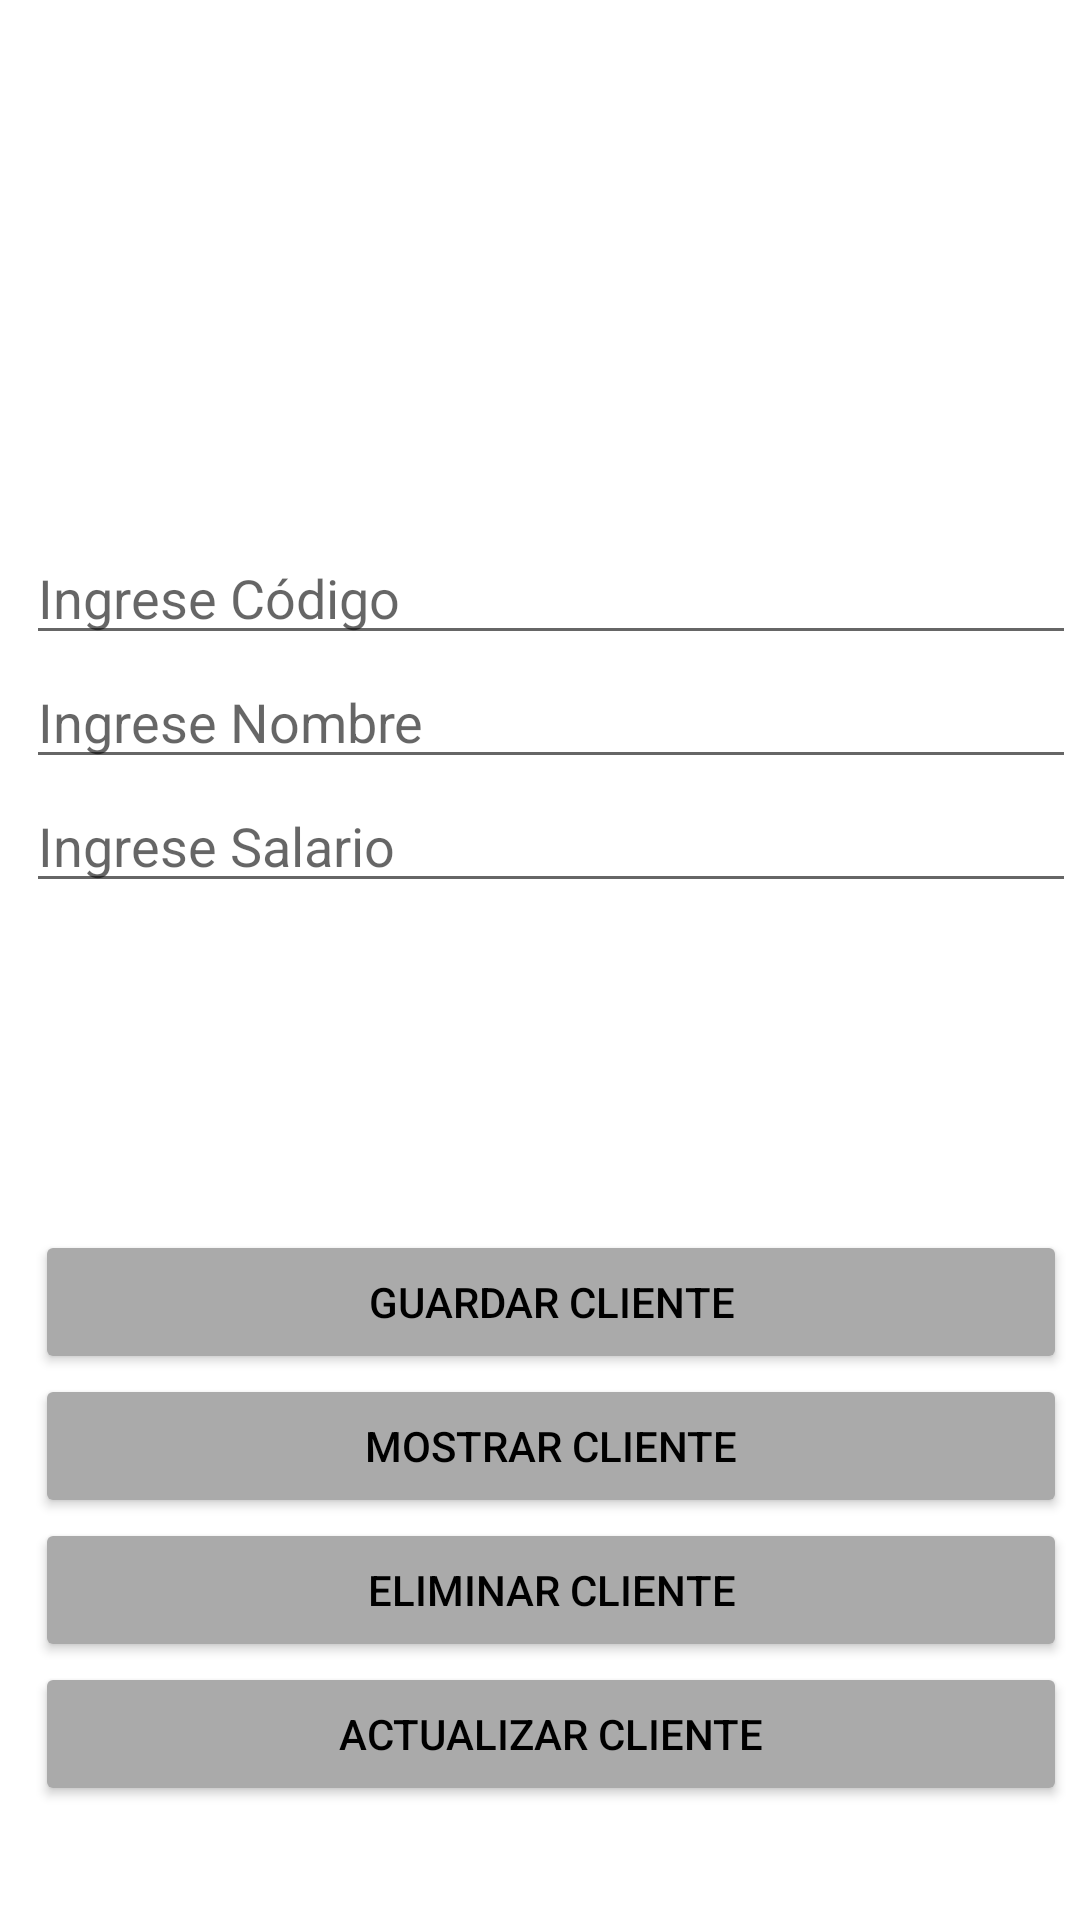

The Android layout XML behind this screen, and the referenced resources:
<!-- AndroidManifest.xml: application theme Theme.Examen_II -->
<!-- res/layout/activity_clientes_act.xml -->
<?xml version="1.0" encoding="utf-8"?>
<androidx.constraintlayout.widget.ConstraintLayout xmlns:android="http://schemas.android.com/apk/res/android"
    xmlns:app="http://schemas.android.com/apk/res-auto"
    xmlns:tools="http://schemas.android.com/tools"
    android:layout_width="match_parent"
    android:layout_height="match_parent"
    android:background="@drawable/bgs"
    tools:context=".Clientes_act">

    <ImageView
        android:id="@+id/imageView4"
        android:layout_width="152dp"
        android:layout_height="116dp"
        android:layout_marginStart="125dp"
        android:layout_marginTop="33dp"
        android:layout_marginEnd="85dp"
        app:layout_constraintEnd_toEndOf="parent"
        app:layout_constraintStart_toStartOf="parent"
        app:layout_constraintTop_toTopOf="parent"
        app:srcCompat="@drawable/base" />

    <LinearLayout
        android:id="@+id/linearLayout2"
        android:layout_width="350dp"
        android:layout_height="215dp"
        android:layout_marginStart="34dp"
        android:layout_marginTop="28dp"
        android:layout_marginEnd="27dp"
        android:orientation="vertical"
        app:layout_constraintEnd_toEndOf="parent"
        app:layout_constraintStart_toStartOf="parent"
        app:layout_constraintTop_toBottomOf="@+id/imageView4">

        <EditText
            android:id="@+id/edit_codigo"
            android:layout_width="match_parent"
            android:layout_height="wrap_content"
            android:ems="10"
            android:hint="Ingrese Código"
            android:inputType="textPersonName" />

        <EditText
            android:id="@+id/edit_nombre"
            android:layout_width="match_parent"
            android:layout_height="wrap_content"
            android:ems="10"
            android:hint="Ingrese Nombre"
            android:inputType="textPersonName" />

        <EditText
            android:id="@+id/edit_sueldo"
            android:layout_width="match_parent"
            android:layout_height="wrap_content"
            android:ems="10"
            android:hint="Ingrese Salario"
            android:inputType="textPersonName" />
    </LinearLayout>

    <LinearLayout
        android:layout_width="344dp"
        android:layout_height="242dp"
        android:layout_marginStart="37dp"
        android:layout_marginTop="18dp"
        android:layout_marginEnd="30dp"
        android:orientation="vertical"
        app:layout_constraintEnd_toEndOf="parent"
        app:layout_constraintStart_toStartOf="parent"
        app:layout_constraintTop_toBottomOf="@+id/linearLayout2">

        <Button
            android:id="@+id/button3"
            android:layout_width="match_parent"
            android:layout_height="wrap_content"
            android:backgroundTint="@android:color/darker_gray"
            android:onClick="agregarClientes"
            android:text="Guardar Cliente"
            android:textColor="@color/black" />

        <Button
            android:id="@+id/button4"
            android:layout_width="match_parent"
            android:layout_height="wrap_content"
            android:backgroundTint="@android:color/darker_gray"
            android:onClick="mostrarClientes"
            android:text="Mostrar Cliente"
            android:textColor="@color/black" />

        <Button
            android:id="@+id/button5"
            android:layout_width="match_parent"
            android:layout_height="wrap_content"
            android:backgroundTint="@android:color/darker_gray"
            android:onClick="eliminarClientes"
            android:text="Eliminar Cliente"
            android:textColor="@color/black" />

        <Button
            android:id="@+id/button8"
            android:layout_width="match_parent"
            android:layout_height="wrap_content"
            android:backgroundTint="@android:color/darker_gray"
            android:onClick="actualizarClientes"
            android:text="Actualizar Cliente"
            android:textColor="@color/black" />
    </LinearLayout>
</androidx.constraintlayout.widget.ConstraintLayout>
<!-- resources referenced by this layout -->
<resources>
  <style name="Theme.Examen_II" parent="Theme.MaterialComponents.DayNight.DarkActionBar">
          
          <item name="colorPrimary">@color/purple_500</item>
          <item name="colorPrimaryVariant">@color/purple_700</item>
          <item name="colorOnPrimary">@color/white</item>
          
          <item name="colorSecondary">@color/teal_200</item>
          <item name="colorSecondaryVariant">@color/teal_700</item>
          <item name="colorOnSecondary">@color/black</item>
          
          <item name="android:statusBarColor" tools:targetApi="l">?attr/colorPrimaryVariant</item>
          
      </style>
  <!-- not gathered from this repository: default colours our renderer supplied (Android Studio template values) -->
  <color name="purple_500">#FF6200EE</color>
  <color name="purple_700">#FF3700B3</color>
  <color name="teal_200">#FF03DAC5</color>
  <color name="teal_700">#FF018786</color>
  <color name="black">#FF000000</color>
  <color name="white">#FFFFFFFF</color>
</resources>
